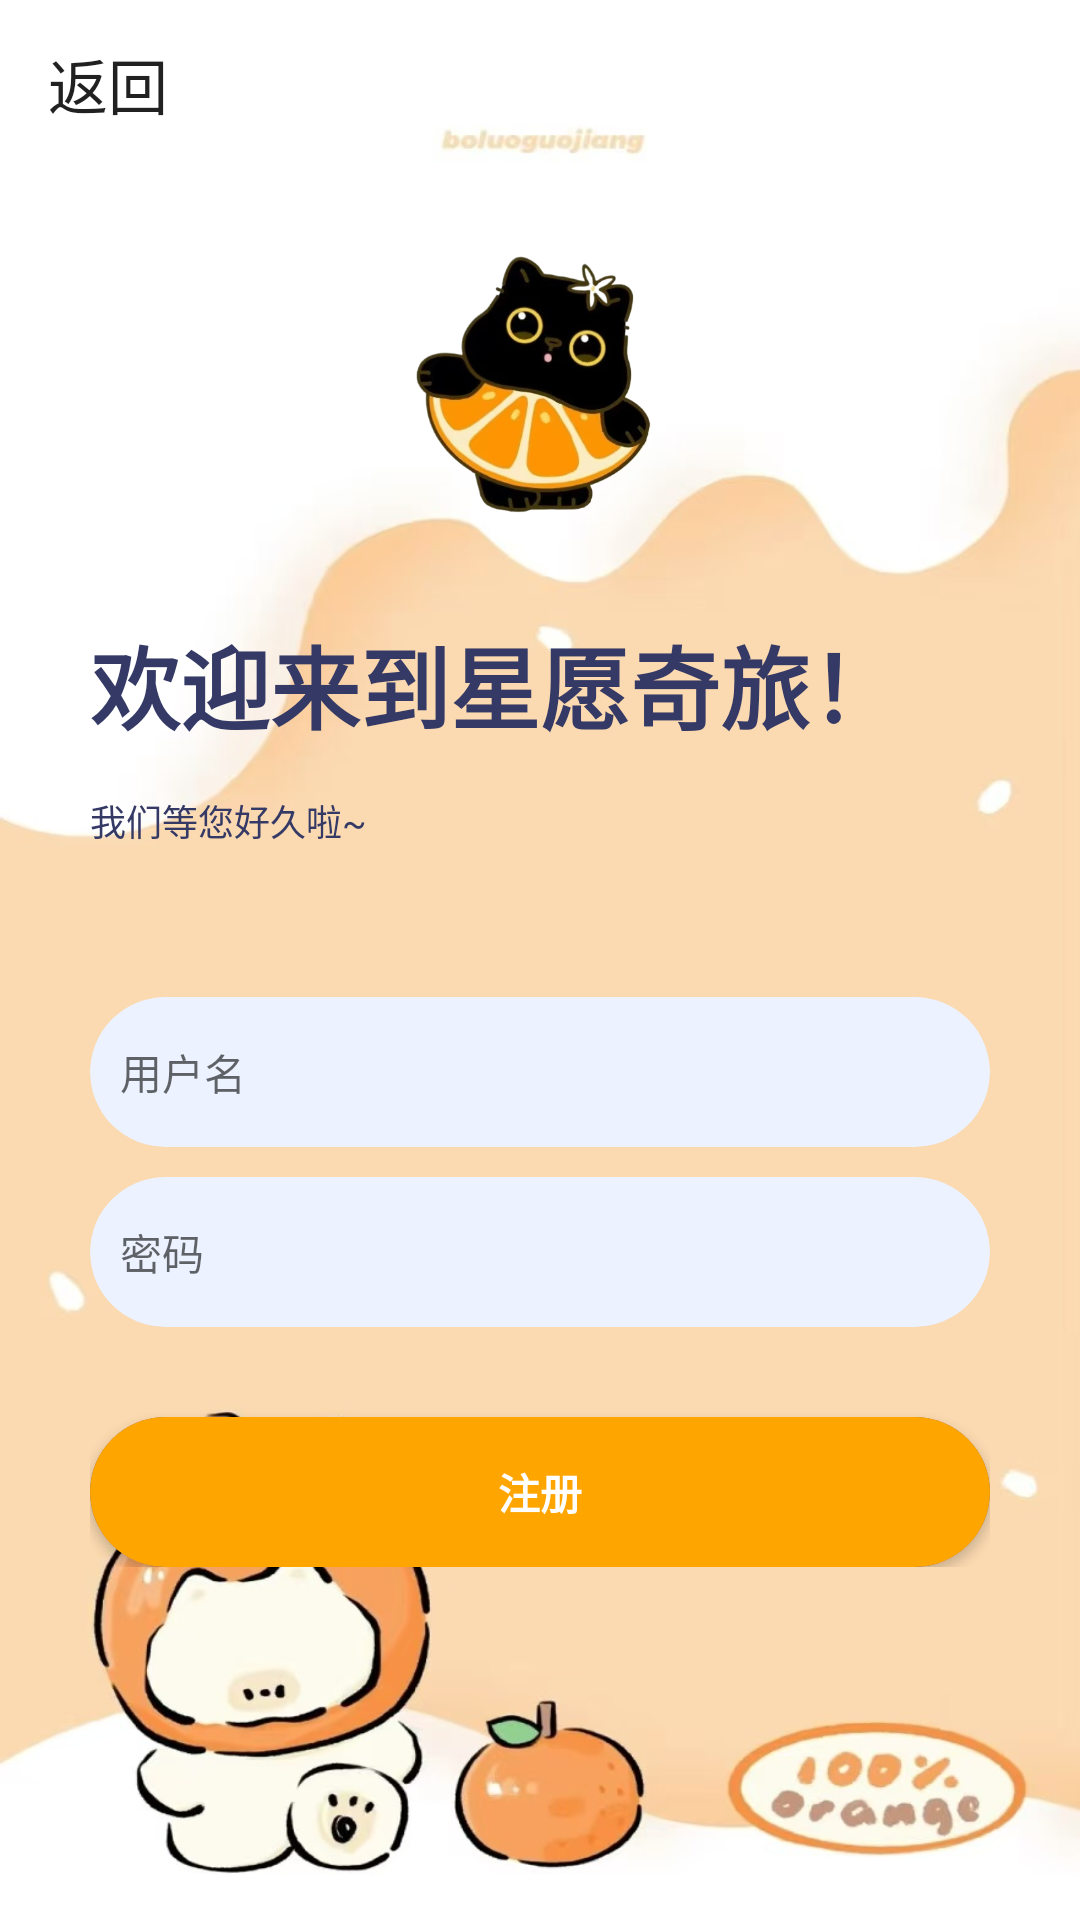

Write the Android layout XML for this screen, with the resource values it uses.
<!-- AndroidManifest.xml: application theme Theme.AppCompat.Light.NoActionBar -->
<!-- res/layout/activity_register.xml -->
<?xml version="1.0" encoding="utf-8"?>
<LinearLayout xmlns:android="http://schemas.android.com/apk/res/android"
    xmlns:app="http://schemas.android.com/apk/res-auto"
    xmlns:tools="http://schemas.android.com/tools"
    android:layout_width="match_parent"
    android:layout_height="match_parent"
    android:orientation="vertical"
    android:background="@drawable/background1"
    tools:context=".activity.LoginActivity">

    <androidx.appcompat.widget.Toolbar
        android:id="@+id/toolbar"
        android:layout_width="match_parent"
        android:layout_height="wrap_content"
        app:title="返回"
        app:navigationIcon="@drawable/baseline_arrow_back_24"/>

    <LinearLayout
        android:layout_width="match_parent"
        android:layout_height="wrap_content"
        android:layout_marginLeft="30dp"
        android:layout_marginRight="30dp"
        android:orientation="vertical">
        <ImageView
            android:layout_width="wrap_content"
            android:layout_height="150dp"
            android:layout_gravity="center"
            android:src="@drawable/register"/>

        <TextView
            android:layout_width="wrap_content"
            android:layout_height="wrap_content"

            android:textSize="30sp"
            android:textStyle="bold"
            android:textColor="#343965"
            android:text="欢迎来到星愿奇旅！"/>

        <TextView
            android:layout_width="wrap_content"
            android:layout_height="wrap_content"
            android:layout_marginTop="15dp"
            android:text="我们等您好久啦~"
            android:textColor="#343965"
            android:textSize="12sp"/>

        <androidx.cardview.widget.CardView
            android:layout_width="match_parent"
            android:layout_height="50dp"
            android:layout_marginTop="50dp"
            android:backgroundTint="#ECF2FF"
            app:cardCornerRadius="25dp"
            app:cardElevation="0dp">

            <EditText
                android:id="@+id/et_username"
                android:layout_width="match_parent"
                android:layout_height="match_parent"
                android:background="@null"
                android:hint="用户名"
                android:paddingLeft="10dp"
                android:paddingRight="50dp"
                android:textSize="14dp"/>

        </androidx.cardview.widget.CardView>

        <androidx.cardview.widget.CardView
            android:layout_width="match_parent"
            android:layout_height="50dp"
            android:layout_marginTop="10dp"
            android:backgroundTint="#ECF2FF"
            app:cardCornerRadius="25dp"
            app:cardElevation="0dp">

            <EditText
                android:id="@+id/et_password"
                android:layout_width="match_parent"
                android:layout_height="match_parent"
                android:background="@null"
                android:hint="密码"
                android:inputType="textPassword"
                android:paddingLeft="10dp"
                android:paddingRight="50dp"
                android:textSize="14dp"/>

        </androidx.cardview.widget.CardView>

        <androidx.cardview.widget.CardView

            android:backgroundTint="#585CE5"
            app:cardCornerRadius="25dp"
            android:layout_marginTop="30dp"
            android:layout_width="match_parent"
            android:layout_height="50dp">

            <Button
                android:id="@+id/btn_register1"

                android:text="注册"
                android:textStyle="bold"
                android:textColor="@color/white"
                android:background="#FFA500"
                android:layout_width="match_parent"
                android:layout_height="match_parent"/>

        </androidx.cardview.widget.CardView>



    </LinearLayout>

</LinearLayout>
<!-- resources referenced by this layout -->
<resources>
  <color name="white">#FFFFFF</color>
  <!-- drawable background1: jpg bitmap (drawable, 87162 bytes) -->
  <!-- drawable register: png bitmap (drawable, 168684 bytes) -->
</resources>
